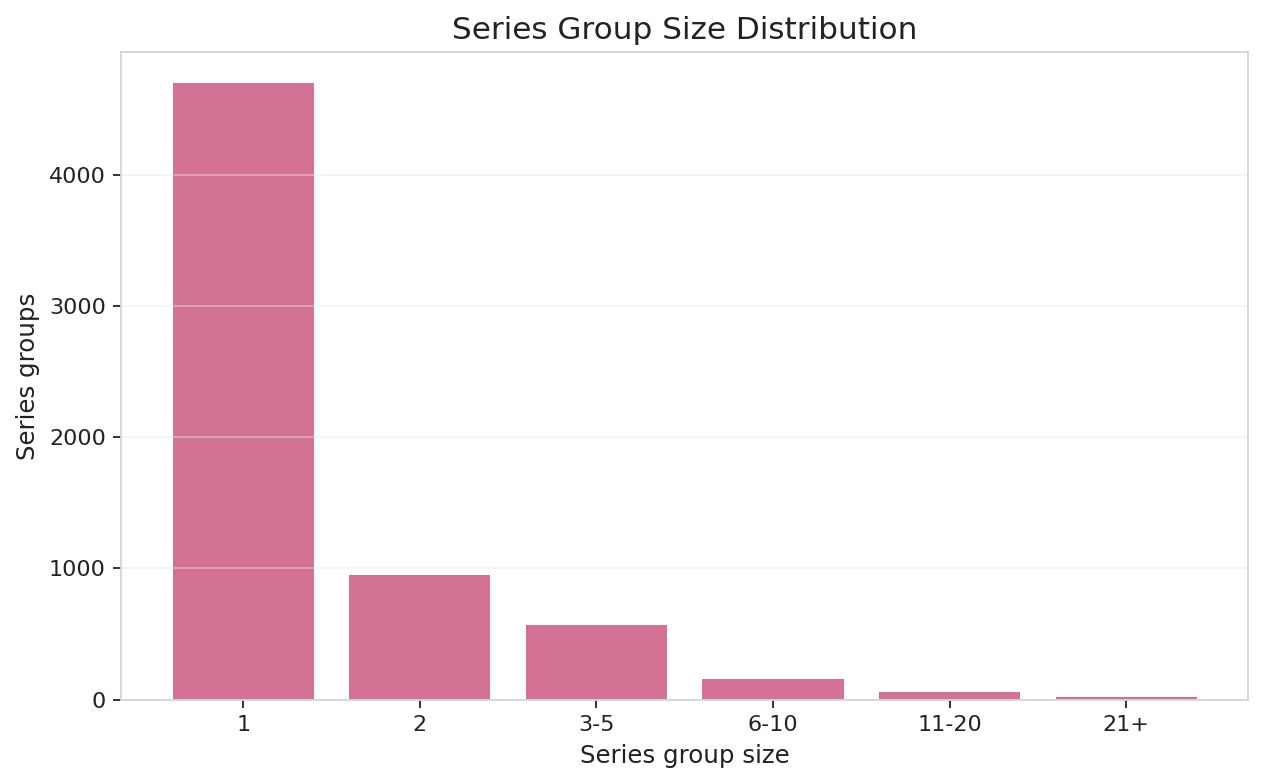

Values plotted in this chart, from the file beside it:
group_size_bin, groups, rows
1, 4699, 4699
2, 949, 1898
3-5, 566, 2034
6-10, 155, 1167
11-20, 60, 834
21+, 18, 567
